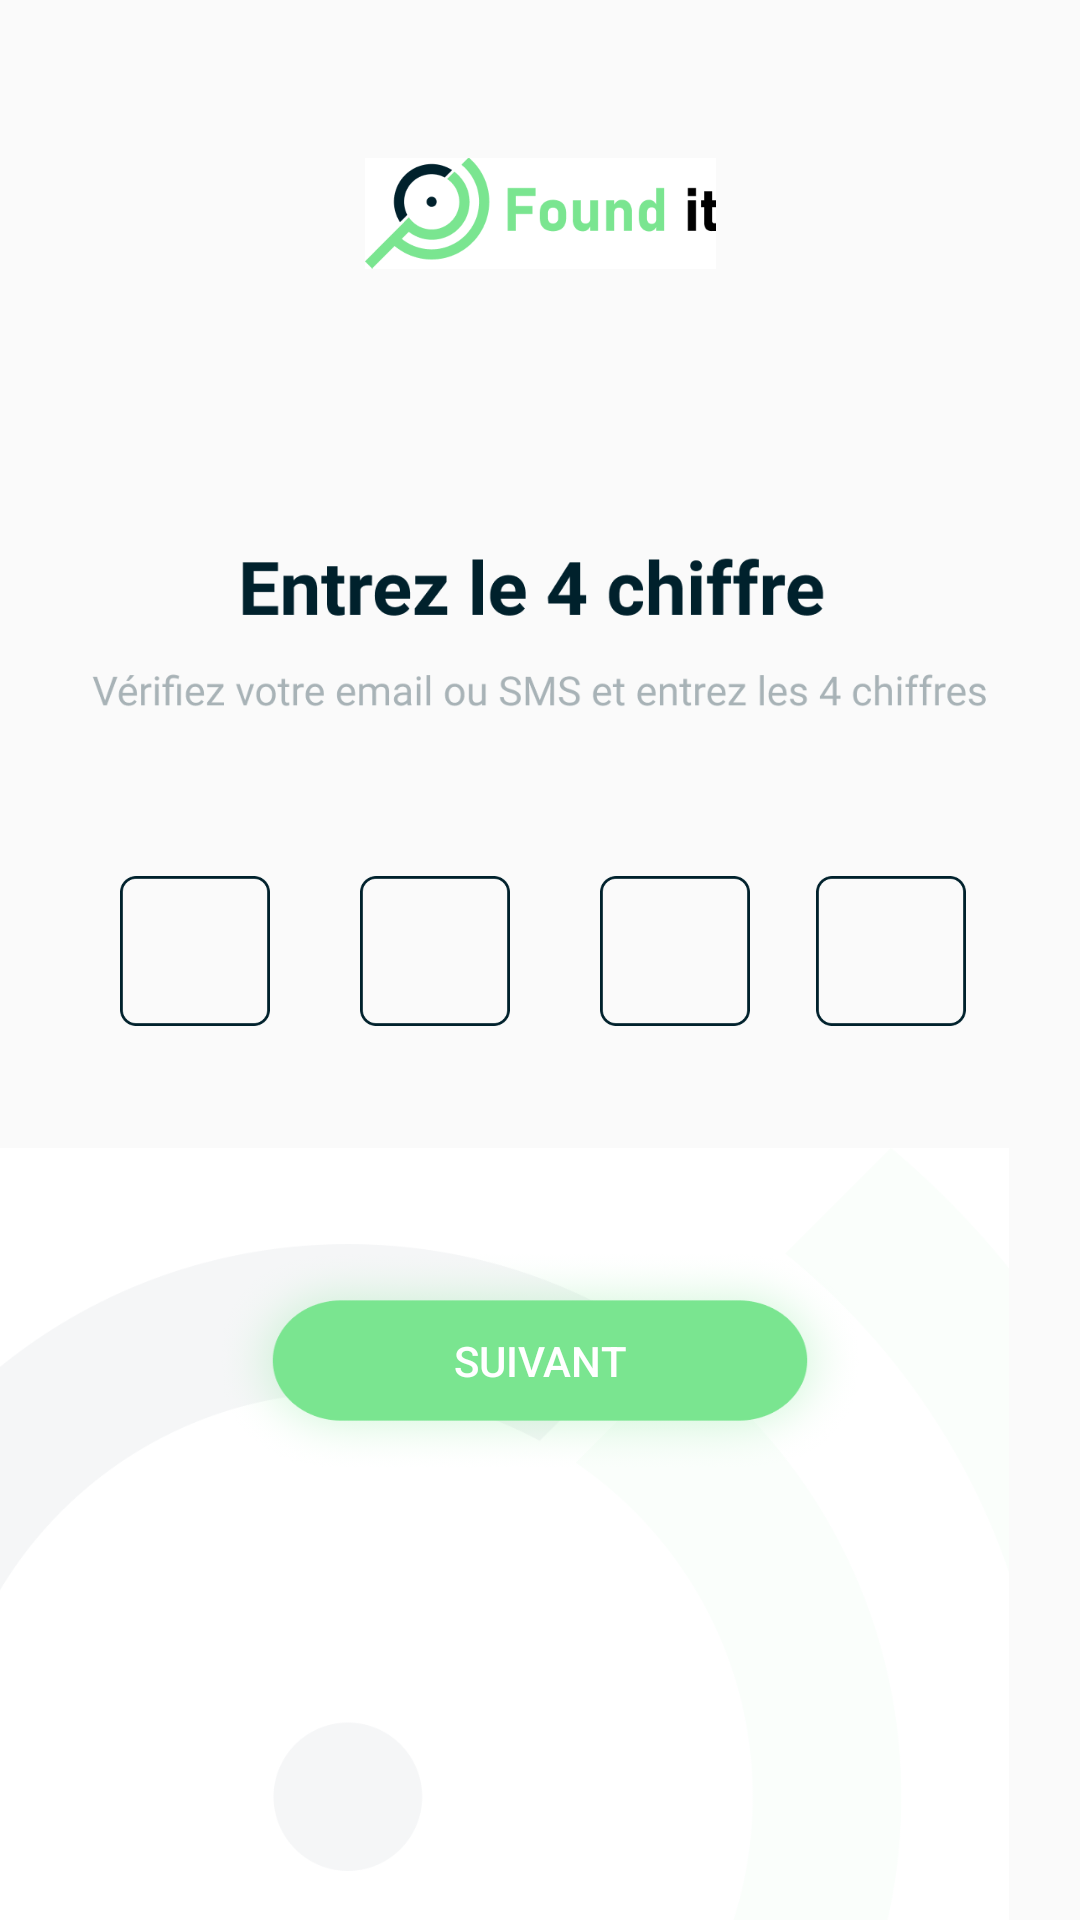

Android layout source for this screen:
<!-- AndroidManifest.xml: application theme Theme.Foundit -->
<!-- res/layout/activity_recup_act2.xml -->
<?xml version="1.0" encoding="utf-8"?>
<androidx.constraintlayout.widget.ConstraintLayout xmlns:android="http://schemas.android.com/apk/res/android"
    xmlns:app="http://schemas.android.com/apk/res-auto"
    xmlns:tools="http://schemas.android.com/tools"
    android:layout_width="match_parent"
    android:layout_height="match_parent"
    tools:context=".RecupAct2">
    <ImageView
        android:id="@+id/imageView5"
        android:layout_width="117dp"
        android:layout_height="42dp"
        android:layout_marginTop="50dp"
        app:layout_constraintEnd_toEndOf="parent"
        app:layout_constraintStart_toStartOf="parent"
        app:layout_constraintTop_toTopOf="parent"
        app:srcCompat="@drawable/founditlogo1" />

    <ImageView
        android:id="@+id/imageView6"
        android:layout_width="405dp"
        android:layout_height="365dp"
        android:layout_marginTop="352dp"
        android:layout_marginEnd="24dp"
        android:layout_marginRight="24dp"
        app:layout_constraintEnd_toEndOf="parent"
        app:layout_constraintTop_toTopOf="parent"
        app:srcCompat="@drawable/logo_with_low_opp" />

    <ImageView
        android:id="@+id/imageView9"
        android:layout_width="342dp"
        android:layout_height="222dp"
        android:layout_marginTop="104dp"
        app:layout_constraintEnd_toEndOf="parent"
        app:layout_constraintHorizontal_bias="0.492"
        app:layout_constraintStart_toStartOf="parent"
        app:layout_constraintTop_toTopOf="parent"
        app:srcCompat="@drawable/welcom_txt3_ds" />

    <EditText
        android:id="@+id/rectangle2"
        android:layout_width="50dp"
        android:layout_height="50dp"
        android:layout_alignParentLeft="true"
        android:layout_alignParentTop="true"
        android:layout_marginStart="40dp"
        android:layout_marginLeft="40dp"
        android:layout_marginTop="292dp"

        android:textSize="15sp"

        android:gravity="center"
        android:textColor="@color/black"
        android:background="@drawable/rectangle3"
        app:layout_constraintStart_toStartOf="parent"
        app:layout_constraintTop_toTopOf="parent" />

    <EditText
        android:id="@+id/rectangle3"
        android:layout_width="50dp"
        android:layout_height="50dp"
        android:layout_alignParentLeft="true"
        android:layout_alignParentTop="true"
        android:layout_marginStart="120dp"
        android:layout_marginLeft="120dp"    android:textSize="15sp"

        android:gravity="center"
        android:layout_marginTop="292dp"
        android:background="@drawable/rectangle3"
        app:layout_constraintStart_toStartOf="parent"
        app:layout_constraintTop_toTopOf="parent" />

    <EditText
        android:id="@+id/rectangle4"
        android:layout_width="50dp"
        android:layout_height="50dp"
        android:layout_alignParentLeft="true"
        android:layout_alignParentTop="true"
        android:layout_marginStart="272dp"
        android:layout_marginLeft="272dp"    android:textSize="15sp"

        android:gravity="center"
        android:layout_marginTop="292dp"
        android:background="@drawable/rectangle3"
        app:layout_constraintStart_toStartOf="parent"
        app:layout_constraintTop_toTopOf="parent" />

    <EditText
        android:id="@+id/rectangle5"
        android:layout_width="50dp"
        android:layout_height="50dp"
        android:layout_alignParentLeft="true"
        android:layout_alignParentTop="true"
        android:layout_marginStart="200dp"
        android:layout_marginLeft="200dp"
        android:layout_marginTop="292dp"    android:textSize="15sp"

        android:gravity="center"
        android:background="@drawable/rectangle3"
        app:layout_constraintStart_toStartOf="parent"
        app:layout_constraintTop_toTopOf="parent" />

    <Button
        android:id="@+id/button2"
        android:layout_width="218dp"
        android:layout_height="75dp"
        android:layout_marginTop="416dp"
        android:text="Suivant"
        android:background="@drawable/sin_up_design"
        app:backgroundTint="#7AE590"
        android:textColor="@color/white"
        app:layout_constraintEnd_toEndOf="parent"
        app:layout_constraintStart_toStartOf="parent"
        app:layout_constraintTop_toTopOf="parent" />

</androidx.constraintlayout.widget.ConstraintLayout>
<!-- resources referenced by this layout -->
<resources>
  <color name="black">#000000</color>
  <color name="white">#FFFFFFFF</color>
  <!-- drawable founditlogo1: png bitmap (drawable, 7465 bytes) -->
  <!-- drawable logo_with_low_opp: png bitmap (drawable, 28846 bytes) -->
  <!-- drawable rectangle3: png bitmap (drawable, 2085 bytes) -->
  <!-- drawable sin_up_design (drawable) -->
  <?xml version="1.0" encoding="utf-8"?>
  <ripple xmlns:android="http://schemas.android.com/apk/res/android" android:color="@color/design_default_color_on_primary">
  <item android:drawable="@drawable/sin_up_button"/>
  </ripple>
  <!-- drawable welcom_txt3_ds (drawable) -->
  <?xml version="1.0" encoding="utf-8"?>
  <ripple xmlns:android="http://schemas.android.com/apk/res/android" android:color="@color/design_default_color_on_primary">
      <item android:drawable="@drawable/welcome_txt3"/>
  </ripple>
  <style name="Theme.Foundit" parent="Theme.AppCompat.Light.NoActionBar">
          
          <item name="android:forceDarkAllowed" tools:targetApi="q"> false </item>
  
          <item name="colorPrimary">@color/green_</item>
          <item name="colorPrimaryDark">@color/green_</item>
          <item name="colorAccent">@color/green_</item>
          
      </style>
  <!-- drawable sin_up_button: png bitmap (drawable, 108797 bytes) -->
  <!-- drawable welcome_txt3: png bitmap (drawable, 21204 bytes) -->
  <color name="green_">#7AE590</color>
</resources>
